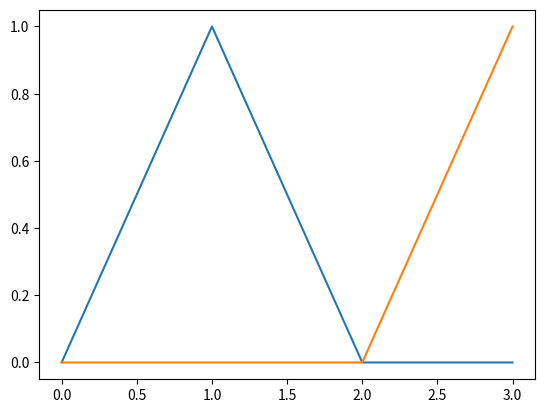

Generate this figure with matplotlib:
import math
import numpy as np
import random
%matplotlib inline
from matplotlib import pyplot as plt

goal_states = [1, 3]
size_of_maze = 4
episodes = 10000

discount = 0.5
alpha = 0.01
e_soft = 0.01

n = 1024

inputs = n
ouputs = 1

reward_bad = 0
reward_good = 1

threshold = -0.35

def hrr(length, normalized=False):
    if normalized:
        x = np.random.uniform(-np.pi,np.pi,int((length-1)/2))
        if length % 2:
            x = np.real(np.fft.ifft(np.concatenate([np.ones(1), np.exp(1j*x), np.exp(-1j*x[::-1])])))
        else:
            x = np.real(np.fft.ifft(np.concatenate([np.ones(1), np.exp(1j*x), np.ones(1), np.exp(-1j*x[::-1])])))
    else:
        x = np.random.normal(0.0, 1.0/np.sqrt(length), length)
    return x

state_hrrs = np.zeros([size_of_maze, n])
for x in range(size_of_maze):
    state_hrrs[x] = hrr(n, True)
    
color_hrrs_internal = np.zeros([len(goal_states), n])
for x in range(len(goal_states)):
    color_hrrs_internal[x] = hrr(n, True)
possible_wm = color_hrrs_internal

reward_tkn = hrr(n, True)

def convolve(x, y):
    return np.real(np.fft.ifft(np.fft.fft(x)*np.fft.fft(y)))
def preconvolve():
    preconvolved_matrix = np.zeros([possible_wm.size, size_of_maze, n])
    for x in range(len(possible_wm)):
        for y in range(size_of_maze):
            preconvolved_matrix[x][y] = convolve(possible_wm[x], state_hrrs[y])
    return preconvolved_matrix

def policy_mov(state_left, state_right, wm, rand_on):
    value_left_state_wm = nn.feedforward(preconvolved_matrix[wm][state_left])
    value_right_state_wm = nn.feedforward(preconvolved_matrix[wm][state_right])
    if((np.random.random() < e_soft) and (rand_on == 1)):
        return np.random.choice([-1, 1])
    max_value = max(value_left_state_wm, value_right_state_wm)
    if(max_value == value_left_state_wm):
        return -1
    elif(max_value == value_right_state_wm):
        return 1
    
def policy_switch(state, wm, color, error):
    return (wm + 1)%2

class NeuralNetwork:
    def __init__(self, inputs, outputs, discount, alpha):
        self.discount = discount
        self.alpha = alpha
        self.input = inputs
        self.output = outputs
        self.weights = hrr(n, True)
        self.bias = 0
    def feedforward(self, X):
        self.output = np.dot(self.weights, X) + self.bias
        return self.output
    def backprop(self, state_prime_hrr, state_hrr, wm, y):
        if(y == reward_good):
            self.error = reward_good - self.feedforward(state_hrr)
            self.weights = np.add(self.weights, (self.alpha * self.error * state_hrr))
        else:
            self.error = (reward_bad + self.discount * self.feedforward(state_hrr)) - self.feedforward(state_prime_hrr)
            if self.error < threshold:
                wm = policy_switch(state, wm, color, self.error)
                return wm
            self.weights = np.add(self.weights, (self.alpha * self.error * state_prime_hrr))
        return wm

preconvolved_matrix = preconvolve()
nn = NeuralNetwork(n, 1, discount, alpha)

state = random.randint(0, size_of_maze - 1)
state_prime = state
steps = 0
count = 0
wm = 0
for x in range(episodes):
        steps = 0
        count += 1
        if count <= 10:
            if count == 1:
                goal_state = goal_states[0]
            pass
        elif count > 10 and count < 20:
            if count == 11:
                goal_state = goal_states[1]
            pass
        elif count >= 20:
            count = 0
        while(steps<30):
            steps += 1
            if(state == 0):
                decision = policy_mov(size_of_maze - 1, 1, wm, 1)
                if(decision == -1):
                    state_prime = state
                    state = size_of_maze - 1
                else:
                    state_prime = state
                    state = state + decision
            elif(state == size_of_maze - 1):
                decision = policy_mov(state - 1, 0, wm, 1)
                if(decision == -1):
                    state_prime = state
                    state = state + decision
                else:
                    state_prime = state
                    state = 0
            else:
                decision = policy_mov(state - 1, state + 1, wm, 1)
                state_prime = state
                state = state + decision
            old_wm = wm
            wm = nn.backprop(preconvolved_matrix[old_wm][state_prime], preconvolved_matrix[wm][state], wm, reward_bad)
            if state == goal_state:
                nn.backprop(preconvolved_matrix[old_wm][state_prime], convolve(reward_tkn, preconvolved_matrix[wm][state]), wm, reward_good)
                break
        state = random.randint(0, size_of_maze - 1)
        state_prime = state
        print("Episode", x+1, "done")

position = np.arange(size_of_maze)
value = np.zeros(size_of_maze)
for z in range (size_of_maze):
    if z == 1:
        value[z] = nn.feedforward(convolve(reward_tkn, preconvolved_matrix[0][z]))
    else:
        value[z] = nn.feedforward(preconvolved_matrix[0][z])
plt.plot(position, value)
print(np.amax(value))

position = np.arange(size_of_maze)
value = np.zeros(size_of_maze)
for z in range (size_of_maze):
    if z == 3:
        value[z] = nn.feedforward(convolve(reward_tkn, preconvolved_matrix[0][z]))
    else:
        value[z] = nn.feedforward(preconvolved_matrix[0][z])
plt.plot(position, value) 
print(np.amax(value))





